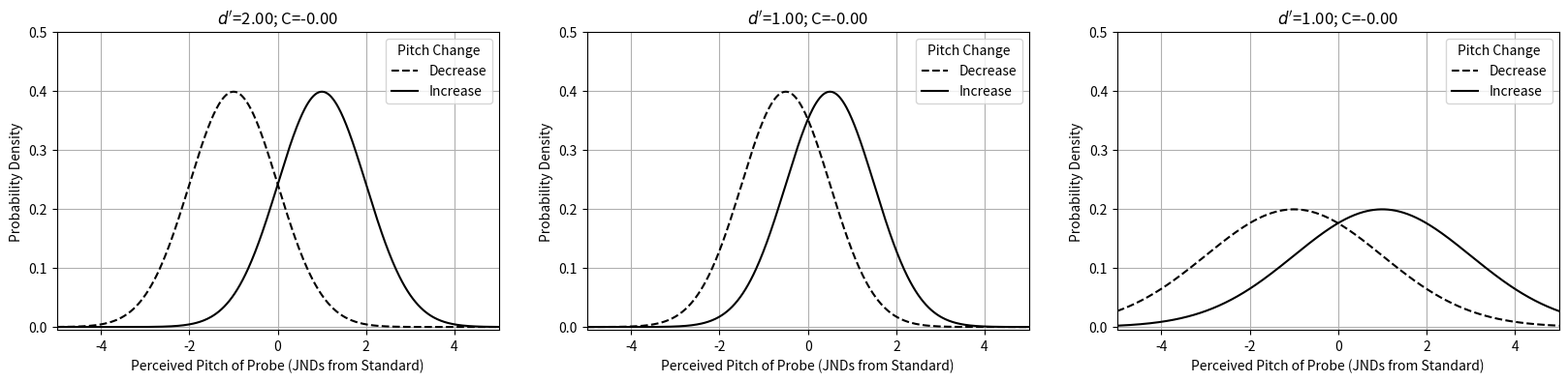
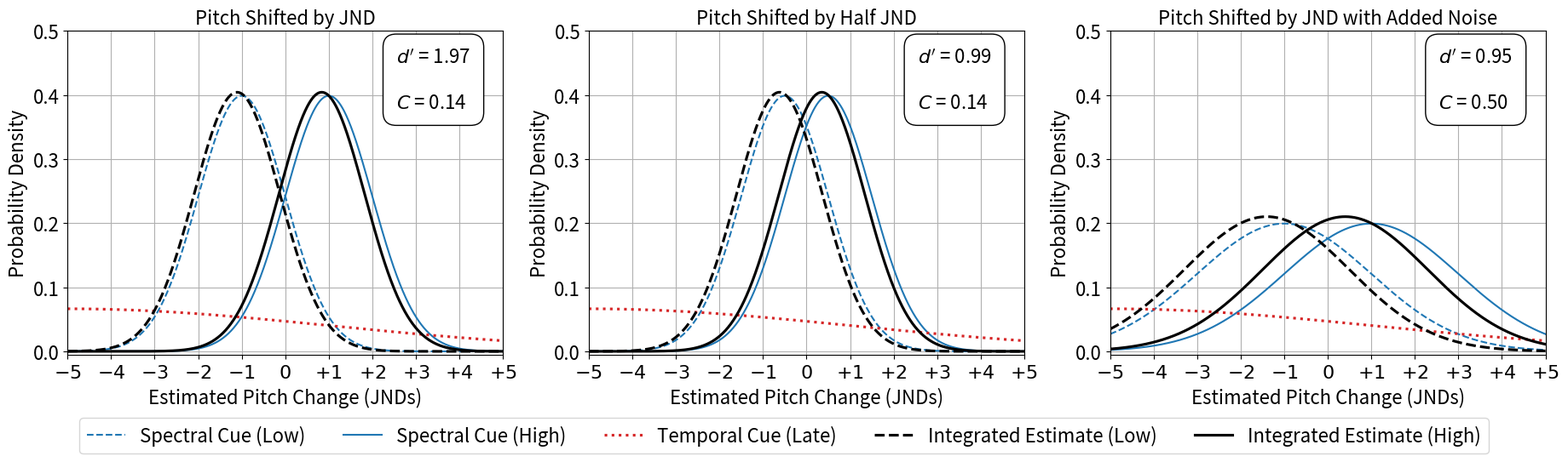

Recreate these plots in Python, in order. (Note: this script raises an exception after producing the figures.)
import numpy as np
import seaborn as sns
import matplotlib.pylab as plt

def gaussian_pdf(x, mu, sigma):
    term1 = 1 / (sigma * np.sqrt(2 * np.pi))
    term2 = np.exp(-0.5 * ((x - mu) / sigma)**2)
    return term1 * term2

param_sets = ((-1, 1, 1), (-.5, .5, 1), (-1, 1, 2))
x = np.linspace(-5, 5, 500)

for i, params in enumerate(param_sets):
    plt.subplot(1, 3, i+1)

    m1, m2, sd = params
    y1 = gaussian_pdf(x, m1, sd)
    y2 = gaussian_pdf(x, m2, sd)
    dprime = (m2 - m1) / sd
    C = -.5 * (m2 + m1)
    
    plt.plot(x, y1, label='Decrease', ls='--', c='k')
    plt.plot(x, y2, label='Increase', c='k')
    plt.title('$d^\\prime$=%.02f; C=%.02f' % (dprime, C))
    plt.xlabel('Perceived Pitch of Probe (JNDs from Standard)')
    plt.ylabel('Probability Density')
    plt.grid(True)
    plt.legend(title='Pitch Change')
    plt.xlim(-5, 5)
    plt.ylim(-.005, .5)

plt.gcf().set_size_inches(20, 4)

# Construct means and standard deviations of spectral cue to pitch change representing different difficulties
titles = ('Pitch Shifted by JND', 'Pitch Shifted by Half JND', 'Pitch Shifted by JND with Added Noise')
param_sets = ((-1, 1, 1), (-.5, .5, 1), (-1, 1, 2))

# Suppose a late temporal cue has a mean of -5 JNDs and a standard deviation of 8
mt = -5
st = 6

x = np.linspace(-5, 5, 1000)
fig, axes = plt.subplots(1, 3, figsize=(18.5, 5))
for i, params in enumerate(param_sets):
    
    # Mix pitch cue with timing cue
    m1, m2, sd = params
    mc1 = (m1/sd**2 + mt/st**2) / (1/sd**2 + 1/st**2)
    mc2 = (m2/sd**2 + mt/st**2) / (1/sd**2 + 1/st**2)
    sc = np.sqrt(1 / ((1/sd**2) + (1/st**2)))

    # Calculate cue-integrated distributions
    yt = gaussian_pdf(x, mt, st)
    y1 = gaussian_pdf(x, m1, sd)
    y2 = gaussian_pdf(x, m2, sd)
    yc1 = gaussian_pdf(x, mc1, sc)
    yc2 = gaussian_pdf(x, mc2, sc)
    dprime = (mc2 - mc1) / sc
    C = -.5 * (mc2 + mc1)

    # Plot distributions
    plt.subplot(1, 3, i+1)
    plt.plot(x, y1, c='C0', ls='--', lw=1.5, label='Spectral Cue (Low)')
    plt.plot(x, y2, c='C0', ls='-', lw=1.5, label='Spectral Cue (High)')
    plt.plot(x, yt, c='C3', ls=':', lw=2.25, label='Temporal Cue (Late)')
    plt.plot(x, yc1, label='Integrated Estimate (Low)', ls='--', c='k', lw=2.25)
    plt.plot(x, yc2, label='Integrated Estimate (High)', c='k', lw=2.25)
    plt.xlim(-5, 5)
    plt.xticks(range(-5, 6), ('$-5$', '$-4$', '$-3$', '$-2$', '$-1$', '$0$', '$+1$', '$+2$', '$+3$', '$+4$', '$+5$'), fontsize=16)
    plt.xlabel('Estimated Pitch Change (JNDs)', size=16)
    plt.ylim(-.005, .5)
    plt.yticks(np.arange(0, .51, .1), fontsize=16)
    plt.ylabel('Probability Density', size=16)
    plt.title(titles[i], size=16)
    plt.text(2.55, .38, '$d^\\prime$ = %.02f\n\n$C$ = %.02f' % (dprime, C), size=16, bbox=dict(facecolor='w', edgecolor='black', boxstyle='round,pad=0.7'))
    plt.grid(True)
    
    # Add legend below figure
    if i == 0:
        fig.legend(loc='lower center', ncol=5, bbox_to_anchor=(0.5, -0.1), fontsize=16)
        fig.subplots_adjust(bottom=0.2)

fig.tight_layout()
fig.savefig('figures/cue_integration.svg', bbox_inches='tight')
fig.savefig('figures/cue_integration.pdf', bbox_inches='tight')

time = np.linspace(0, 100, 101)  # normalized time from 0 to 1
x = np.linspace(-20, 20, 100)

# Define mean and standard deviation of individual cue estimates over time
ms = 1
ss_arr = np.geomspace(24, 1, len(time))
mt = -5
st_arr = np.geomspace(12, 8, len(time))

# Calculate mean and standard deviation of combined estimate over time
mc_arr = (ms * st_arr**2 + mt * ss_arr**2) / (ss_arr**2 + st_arr**2)
sc_arr = np.sqrt(1 / ((1/ss_arr**2) + (1/st_arr**2)))

# Plot estimates at various points in time
for i, p in enumerate((0, 25, 50, 75, 100)):

    ys = gaussian_pdf(x, ms, ss_arr[p])
    yt = gaussian_pdf(x, mt, st_arr[p])
    yc = gaussian_pdf(x, mc_arr[p], sc_arr[p])

    plt.subplot(1, 5, i + 1)
    plt.plot(x, ys, label='Spectral Cue', ls='--', c='k')
    plt.plot(x, yt, label='Temporal Cue', ls=':', c='k')
    plt.plot(x, yc, label='Integrated Cues', ls='-', c='k')
    plt.title('Time Elapsed = %i%%; MLE = %.03f' % (p, mc_arr[p]))
    plt.xlabel('Estimated Pitch Change (JNDs)')
    plt.ylabel('Probability Density')
    #plt.grid(True)
    plt.legend()
    plt.xlim(-10, 10)
    plt.ylim(-.005, .45)

plt.gcf().set_size_inches(24, 4)
plt.tight_layout()

plt.subplot(121)
plt.plot(time, ss_arr, ls='--', c='k', label='Spectral Cue')
plt.plot(time, st_arr, ls=':', c='k', label='Temporal Cue')
plt.plot(time, sc_arr, ls='-', c='k', label='Integrated Cues')
plt.xlabel('Time Elapsed (%)')
plt.ylabel('Standard Deviation of Estimate')
plt.xlim(0, 100)
plt.ylim(0, 25)
plt.xticks(range(0, 101, 25))
plt.legend()

plt.subplot(122)
plt.axhline(ms, ls='--', c='k', label='Spectral MLE')
plt.axhline(mt, ls=':', c='k', label='Temporal MLE')
plt.plot(time, mc_arr, ls='-', c='k', label='Integrated MLE')
plt.xlabel('Time Elapsed (%)')
plt.ylabel('Estimated Pitch Change (JNDs)')
plt.xlim(0, 100)
plt.xticks(range(0, 101, 25))
plt.legend()

plt.gcf().set_size_inches(10, 4)
plt.tight_layout()

time = np.linspace(0, 100, 101)  # normalized time from 0 to 1
x = np.linspace(-20, 20, 100)

# Define mean and standard deviation of individual cue estimates over time
ms = -1
ss_arr = np.geomspace(24, 1, len(time))
mt = -5
st_arr = np.geomspace(12, 8, len(time))

# Calculate mean and standard deviation of combined estimate over time
mc_arr = (ms * st_arr**2 + mt * ss_arr**2) / (ss_arr**2 + st_arr**2)
sc_arr = np.sqrt(1 / ((1/ss_arr**2) + (1/st_arr**2)))

# Plot estimates at various points in time
for i, p in enumerate((0, 25, 50, 75, 100)):

    ys = gaussian_pdf(x, ms, ss_arr[p])
    yt = gaussian_pdf(x, mt, st_arr[p])
    yc = gaussian_pdf(x, mc_arr[p], sc_arr[p])

    plt.subplot(1, 5, i + 1)
    plt.plot(x, ys, label='Spectral Cue', ls='--', c='k')
    plt.plot(x, yt, label='Temporal Cue', ls=':', c='k')
    plt.plot(x, yc, label='Integrated Cues', ls='-', c='k')
    plt.title('Time Elapsed = %i%%; MLE = %.03f' % (p, mc_arr[p]))
    plt.xlabel('Estimated Pitch Change (JNDs)')
    plt.ylabel('Probability Density')
    #plt.grid(True)
    plt.legend()
    plt.xlim(-10, 10)
    plt.ylim(-.005, .45)

plt.gcf().set_size_inches(24, 4)
plt.tight_layout()

time = np.linspace(0, 100, 101)  # normalized time from 0 to 1
x = np.linspace(-20, 20, 100)

# Define mean and standard deviation of individual cue estimates over time
ms = .5
ss_arr = np.geomspace(24, 1, len(time))
mt = -5
st_arr = np.geomspace(12, 8, len(time))

# Calculate mean and standard deviation of combined estimate over time
mc_arr = (ms * st_arr**2 + mt * ss_arr**2) / (ss_arr**2 + st_arr**2)
sc_arr = np.sqrt(1 / ((1/ss_arr**2) + (1/st_arr**2)))

# Plot estimates at various points in time
for i, p in enumerate((0, 25, 50, 75, 100)):

    ys = gaussian_pdf(x, ms, ss_arr[p])
    yt = gaussian_pdf(x, mt, st_arr[p])
    yc = gaussian_pdf(x, mc_arr[p], sc_arr[p])

    plt.subplot(1, 5, i + 1)
    plt.plot(x, ys, label='Spectral Cue', ls='--', c='k')
    plt.plot(x, yt, label='Temporal Cue', ls=':', c='k')
    plt.plot(x, yc, label='Integrated Cues', ls='-', c='k')
    plt.title('Time Elapsed = %i%%; MLE = %.03f' % (p, mc_arr[p]))
    plt.xlabel('Estimated Pitch Change (JNDs)')
    plt.ylabel('Probability Density')
    #plt.grid(True)
    plt.legend()
    plt.xlim(-10, 10)
    plt.ylim(-.005, .45)

plt.gcf().set_size_inches(24, 4)
plt.tight_layout()

time = np.linspace(0, 100, 101)  # normalized time from 0 to 1
x = np.linspace(-20, 20, 100)

# Define mean and standard deviation of individual cue estimates over time
ms = -.5
ss_arr = np.geomspace(24, 1, len(time))
mt = -5
st_arr = np.geomspace(12, 8, len(time))

# Calculate mean and standard deviation of combined estimate over time
mc_arr = (ms * st_arr**2 + mt * ss_arr**2) / (ss_arr**2 + st_arr**2)
sc_arr = np.sqrt(1 / ((1/ss_arr**2) + (1/st_arr**2)))

# Plot estimates at various points in time
for i, p in enumerate((0, 25, 50, 75, 100)):

    ys = gaussian_pdf(x, ms, ss_arr[p])
    yt = gaussian_pdf(x, mt, st_arr[p])
    yc = gaussian_pdf(x, mc_arr[p], sc_arr[p])

    plt.subplot(1, 5, i + 1)
    plt.plot(x, ys, label='Spectral Cue', ls='--', c='k')
    plt.plot(x, yt, label='Temporal Cue', ls=':', c='k')
    plt.plot(x, yc, label='Integrated Cues', ls='-', c='k')
    plt.title('Time Elapsed = %i%%; MLE = %.03f' % (p, mc_arr[p]))
    plt.xlabel('Estimated Pitch Change (JNDs)')
    plt.ylabel('Probability Density')
    #plt.grid(True)
    plt.legend()
    plt.xlim(-10, 10)
    plt.ylim(-.005, .45)

plt.gcf().set_size_inches(24, 4)
plt.tight_layout()

-.5 * (.415-.569), -.5 * (.908-1.062)

time = np.linspace(0, 100, 101)  # normalized time from 0 to 1
x = np.linspace(-20, 20, 100)

# Define mean and standard deviation of individual cue estimates over time
ms = 1
ss_arr = np.geomspace(48, 2, len(time))
mt = -5
st_arr = np.geomspace(12, 8, len(time))

# Calculate mean and standard deviation of combined estimate over time
mc_arr = (ms * st_arr**2 + mt * ss_arr**2) / (ss_arr**2 + st_arr**2)
sc_arr = np.sqrt(1 / ((1/ss_arr**2) + (1/st_arr**2)))

# Plot estimates at various points in time
for i, p in enumerate((0, 25, 50, 75, 100)):

    ys = gaussian_pdf(x, ms, ss_arr[p])
    yt = gaussian_pdf(x, mt, st_arr[p])
    yc = gaussian_pdf(x, mc_arr[p], sc_arr[p])

    plt.subplot(1, 5, i + 1)
    plt.plot(x, ys, label='Spectral Cue', ls='--', c='k')
    plt.plot(x, yt, label='Temporal Cue', ls=':', c='k')
    plt.plot(x, yc, label='Integrated Cues', ls='-', c='k')
    plt.title('Time Elapsed = %i%%; MLE = %.03f' % (p, mc_arr[p]))
    plt.xlabel('Estimated Pitch Change (JNDs)')
    plt.ylabel('Probability Density')
    #plt.grid(True)
    plt.legend()
    plt.xlim(-10, 10)
    plt.ylim(-.005, .45)

plt.gcf().set_size_inches(24, 4)
plt.tight_layout()

time = np.linspace(0, 100, 101)  # normalized time from 0 to 1
x = np.linspace(-20, 20, 100)

# Define mean and standard deviation of individual cue estimates over time
ms = -1
ss_arr = np.geomspace(48, 2, len(time))
mt = -5
st_arr = np.geomspace(12, 8, len(time))

# Calculate mean and standard deviation of combined estimate over time
mc_arr = (ms * st_arr**2 + mt * ss_arr**2) / (ss_arr**2 + st_arr**2)
sc_arr = np.sqrt(1 / ((1/ss_arr**2) + (1/st_arr**2)))

# Plot estimates at various points in time
for i, p in enumerate((0, 25, 50, 75, 100)):

    ys = gaussian_pdf(x, ms, ss_arr[p])
    yt = gaussian_pdf(x, mt, st_arr[p])
    yc = gaussian_pdf(x, mc_arr[p], sc_arr[p])

    plt.subplot(1, 5, i + 1)
    plt.plot(x, ys, label='Spectral Cue', ls='--', c='k')
    plt.plot(x, yt, label='Temporal Cue', ls=':', c='k')
    plt.plot(x, yc, label='Integrated Cues', ls='-', c='k')
    plt.title('Time Elapsed = %i%%; MLE = %.03f' % (p, mc_arr[p]))
    plt.xlabel('Estimated Pitch Change (JNDs)')
    plt.ylabel('Probability Density')
    #plt.grid(True)
    plt.legend()
    plt.xlim(-10, 10)
    plt.ylim(-.005, .45)

plt.gcf().set_size_inches(24, 4)
plt.tight_layout()

-.5 * (.647-1.235), -.5 * (.908-1.062)
